The GitHub repository ody09/GymProject contains a labelled image folder "exercise_quality_v1" with 6 categories: bicep curl bad form, bicep curl good form, push-up bad form, push-up good form, squat bad form, squat good form. Examples follow, each with its label.

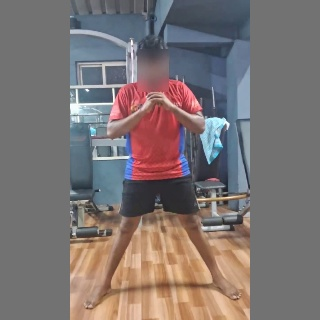
Label: squat bad form

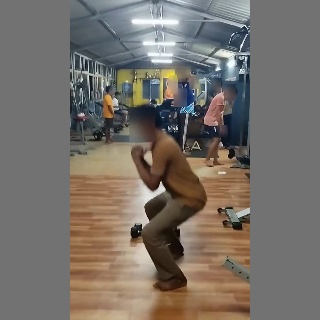
Label: squat good form

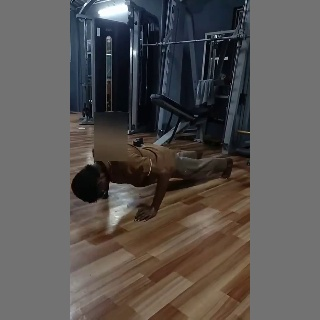
Label: push-up good form

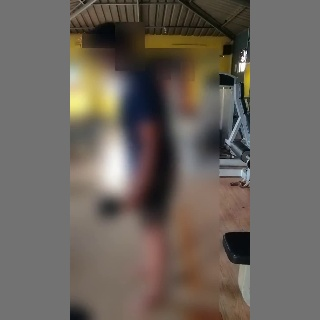
Label: bicep curl bad form

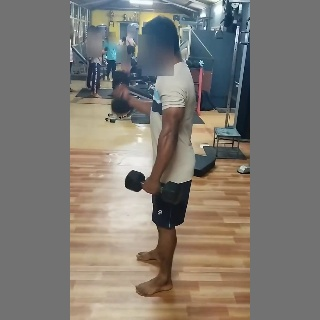
Label: bicep curl good form

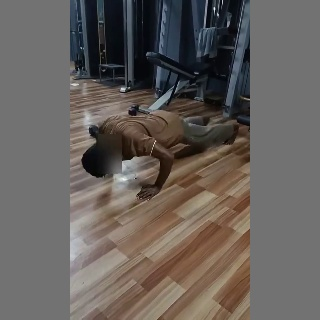
Label: push-up bad form
